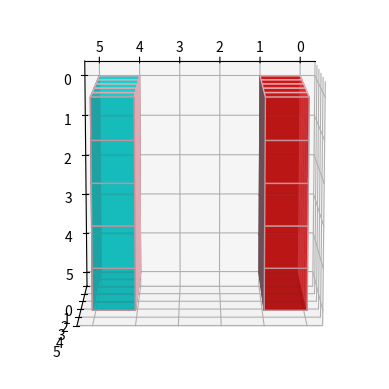

Source code (Python):
import matplotlib.pyplot as plt
from mpl_toolkits.mplot3d import Axes3D
import numpy as np

axes = [5, 5, 5]
data = np.ones(axes, dtype=np.bool)

colors = np.empty(axes + [4], dtype=np.float32)

# Control Transparency
alpha = .7

# Control colors
colors[0] = [1, 0, 0, alpha]
colors[1] = [0, 1, 0, alpha]
colors[2] = [0, 0, 1, alpha]
colors[3] = [1, 1, 0, alpha]
colors[4] = [0, 1, 1, alpha]

# set all internal colors to 
# black with alpha=1
colors[1:-1, 1:-1, 1:-1, 0:3] = 0
colors[1:-1, 1:-1, 1:-1, 3] = 1

# Plot figure
fig = plt.figure()
ax = fig.add_subplot(111, projection='3d')

# Control number of slice
data[-1] = 1
data[-2] = False
data[-3] = False
data[-4] = False
data[-5] = True

# Voxels is used to customizations 
# of the sizes, positions and colors.
ax.voxels(data, facecolors=colors, edgecolors='pink')

# it can be used to change the axes view
ax.view_init(100, 90)
